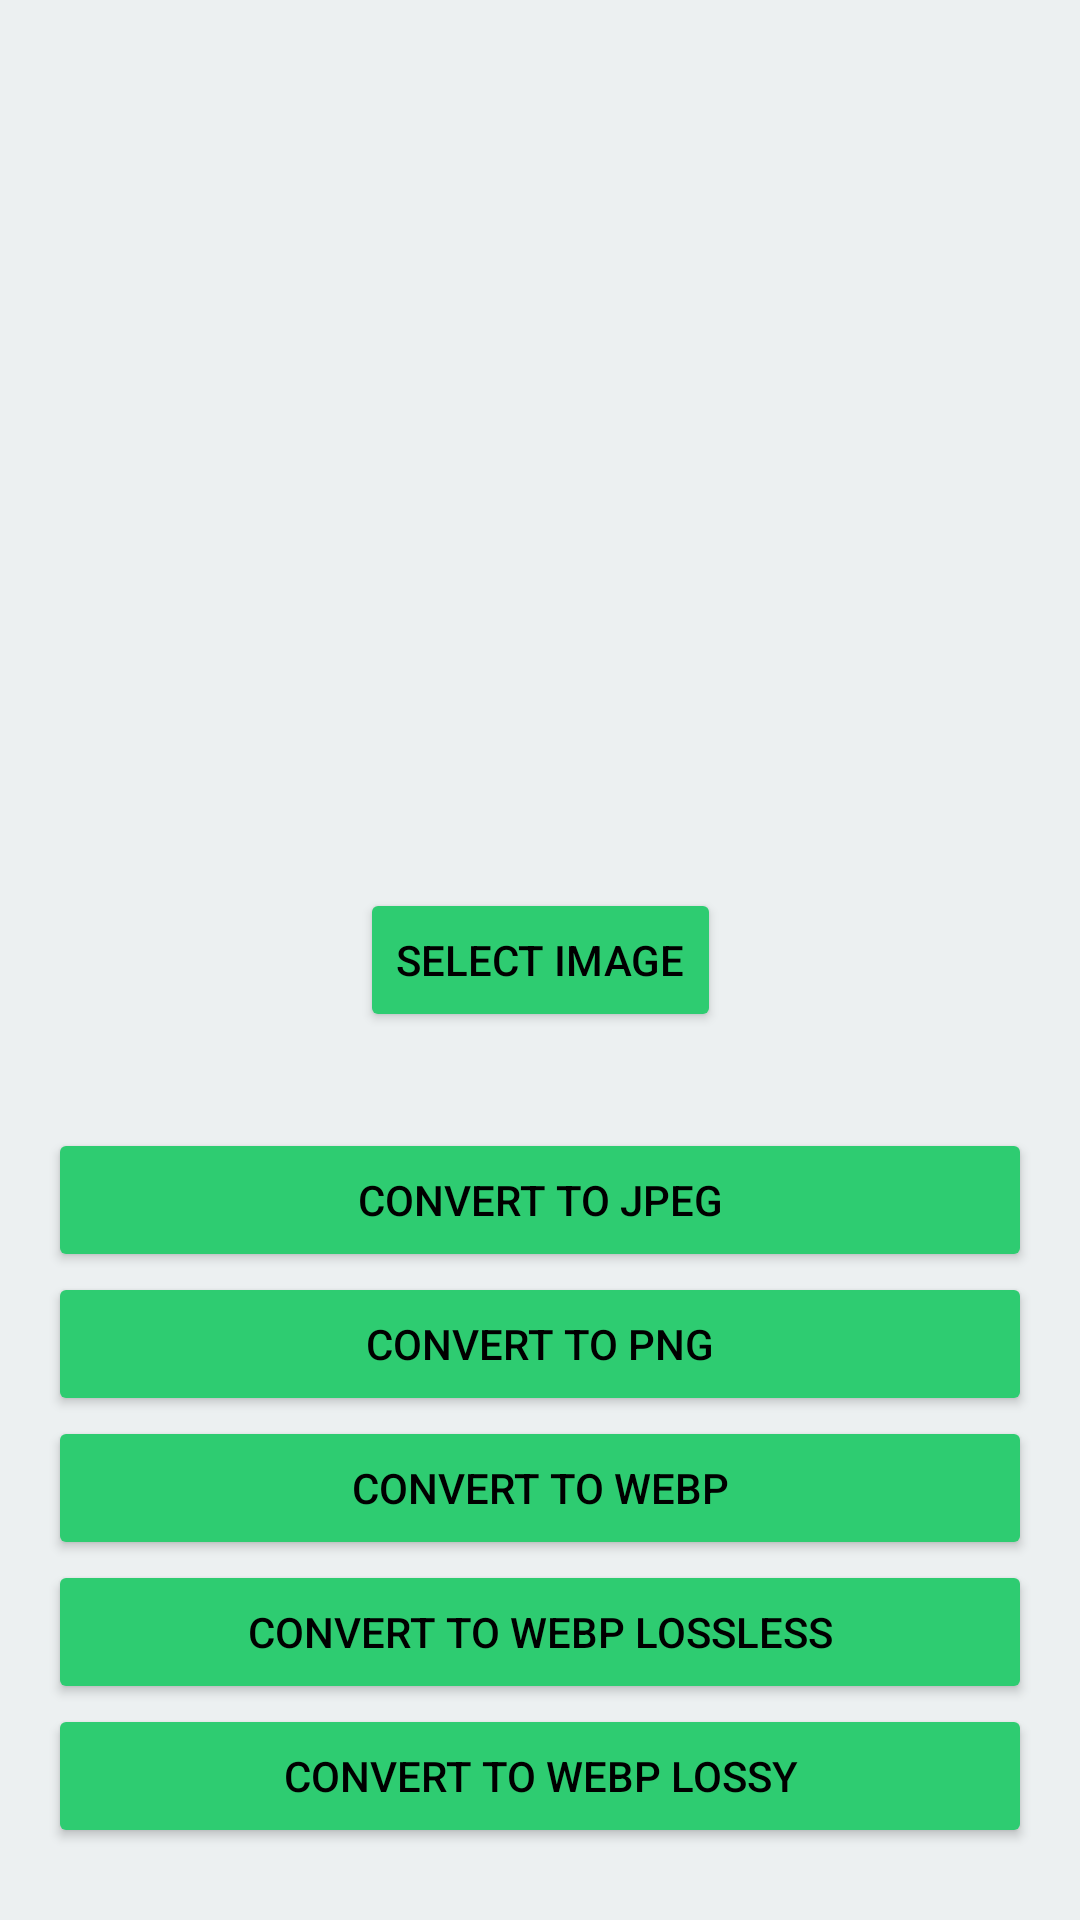

The Android layout XML behind this screen, and the referenced resources:
<!-- AndroidManifest.xml: application theme Theme.DocXDemo -->
<!-- res/layout/activity_image_convertor.xml -->
<?xml version="1.0" encoding="utf-8"?>
<androidx.constraintlayout.widget.ConstraintLayout xmlns:android="http://schemas.android.com/apk/res/android"
    xmlns:app="http://schemas.android.com/apk/res-auto"
    xmlns:tools="http://schemas.android.com/tools"
    android:layout_width="match_parent"
    android:layout_height="match_parent"
    android:background="@color/clouds"
    tools:context=".ImageConvertorActivity">


    <ImageView
        android:id="@+id/selectedImage2"
        android:layout_width="wrap_content"
        android:layout_height="256dp"
        android:layout_marginTop="32dp"
        app:layout_constraintEnd_toEndOf="parent"
        app:layout_constraintStart_toStartOf="parent"
        app:layout_constraintTop_toTopOf="parent"
        app:srcCompat="@drawable/image_placeholder" />

    <Button
        android:id="@+id/btnSelectImage2"
        android:layout_width="wrap_content"
        android:layout_height="wrap_content"
        android:layout_marginTop="8dp"
        android:backgroundTint="@color/emerald"
        android:padding="12dp"
        android:text="@string/select_image"
        android:textColor="@color/black"
        app:cornerRadius="10dp"
        app:layout_constraintEnd_toEndOf="@+id/selectedImage2"
        app:layout_constraintStart_toStartOf="@+id/selectedImage2"
        app:layout_constraintTop_toBottomOf="@+id/selectedImage2" />

    <LinearLayout
        android:layout_width="0dp"
        android:layout_height="wrap_content"
        android:layout_marginTop="32dp"
        android:orientation="vertical"
        app:layout_constraintEnd_toEndOf="parent"
        app:layout_constraintStart_toStartOf="parent"
        app:layout_constraintTop_toBottomOf="@+id/btnSelectImage2">

        <Button
            android:id="@+id/btnJpeg"
            android:layout_width="match_parent"
            android:layout_height="wrap_content"
            android:layout_marginLeft="16dp"
            android:layout_marginRight="16dp"
            android:backgroundTint="@color/emerald"
            android:padding="12dp"
            android:text="@string/convert_jpeg"
            android:textColor="@color/black"
            app:cornerRadius="10dp" />

        <Button
            android:id="@+id/btnPng"
            android:layout_width="match_parent"
            android:layout_height="wrap_content"
            android:layout_marginLeft="16dp"
            android:layout_marginRight="16dp"
            android:backgroundTint="@color/emerald"
            android:padding="12dp"
            android:text="@string/convert_png"
            android:textColor="@color/black"
            app:cornerRadius="10dp" />

        <Button
            android:id="@+id/btnWebp"
            android:layout_width="match_parent"
            android:layout_height="wrap_content"
            android:layout_marginLeft="16dp"
            android:layout_marginRight="16dp"
            android:backgroundTint="@color/emerald"
            android:padding="12dp"
            android:text="@string/convert_webp"
            android:textColor="@color/black"
            app:cornerRadius="10dp" />

        <Button
            android:id="@+id/btnWebpLossy"
            android:layout_width="match_parent"
            android:layout_height="wrap_content"
            android:layout_marginLeft="16dp"
            android:layout_marginRight="16dp"
            android:backgroundTint="@color/emerald"
            android:padding="12dp"
            android:text="@string/convert_webp_lossless"
            android:textColor="@color/black"
            app:cornerRadius="10dp" />

        <Button
            android:id="@+id/btnWebpLossless"
            android:layout_width="match_parent"
            android:layout_height="wrap_content"
            android:layout_marginLeft="16dp"
            android:layout_marginRight="16dp"
            android:backgroundTint="@color/emerald"
            android:padding="12dp"
            android:text="@string/convert_webp_lossy"
            android:textColor="@color/black"
            app:cornerRadius="10dp" />
    </LinearLayout>

</androidx.constraintlayout.widget.ConstraintLayout>
<!-- resources referenced by this layout -->
<resources>
  <color name="black">#FF000000</color>
  <color name="clouds">#ecf0f1</color>
  <color name="emerald">#2ecc71</color>
  <string name="convert_jpeg">Convert To JPEG</string>
  <string name="convert_png">Convert To PNG</string>
  <string name="convert_webp">Convert To Webp</string>
  <string name="convert_webp_lossless">Convert To Webp Lossless</string>
  <string name="convert_webp_lossy">Convert To Webp Lossy</string>
  <string name="select_image">Select Image</string>
  <style name="Theme.DocXDemo" parent="Theme.MaterialComponents.DayNight.DarkActionBar">
          
          <item name="colorPrimary">@color/purple_500</item>
          <item name="colorPrimaryVariant">@color/purple_700</item>
          <item name="colorOnPrimary">@color/white</item>
          
          <item name="colorSecondary">@color/teal_200</item>
          <item name="colorSecondaryVariant">@color/teal_700</item>
          <item name="colorOnSecondary">@color/black</item>
          
          <item name="android:statusBarColor" tools:targetApi="l">?attr/colorPrimaryVariant</item>
          
      </style>
  <color name="purple_500">#FF6200EE</color>
  <color name="purple_700">#FF3700B3</color>
  <color name="white">#FFFFFFFF</color>
  <color name="teal_200">#FF03DAC5</color>
  <color name="teal_700">#FF018786</color>
</resources>
